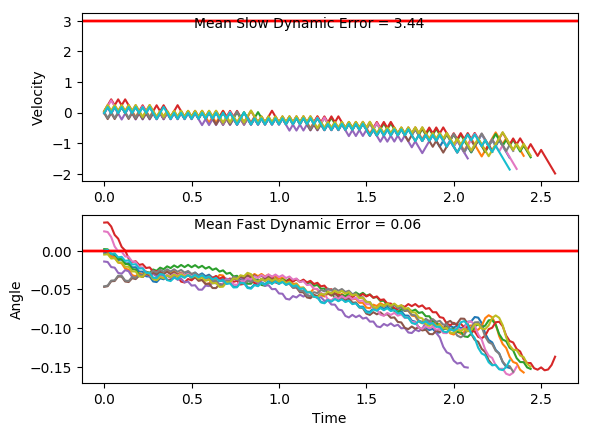

Source data for this figure (header and first rows):
x, xdot, theta, thetadot, x, xdot, theta, thetadot, x.1, xdot.1, theta.1, thetadot.1, x.1.1, xdot.1.1, theta.1.1, thetadot.1.1, x.1.1.1, xdot.1.1.1, theta.1.1.1, thetadot.1.1.1, x.1.1.1.1, xdot.1.1.1.1, theta.1.1.1.1, thetadot.1.1.1.1
-4.0, -0.01637, 0.0002506, 0.03623, -4.0, 0.04826, -0.004945, 0.02016, -4.0, 0.01225, -0.04604, 0.04653, -4.0, 0.006665, 0.02504, -0.04169, -4.0, -0.01863, -0.04667, 0.04254, -4.0, -0.03374, -0.01396, -0.02992
-4, 0.1788, 0.0009752, -0.2564, -3.999, 0.2435, -0.004542, -0.2741, -4, -0.1822, -0.04511, 0.3243, -4, 0.2014, 0.02421, -0.3264, -4, -0.2131, -0.04582, 0.3201, -4.001, 0.1616, -0.01456, -0.327
-3.997, -0.01639, -0.004152, 0.03662, -3.994, 0.0484, -0.01002, 0.01717, -4.003, 0.01355, -0.03862, 0.01777, -3.996, 0.3962, 0.01768, -0.6113, -4.005, -0.01731, -0.03942, 0.01337, -3.997, -0.03333, -0.0211, -0.03892
-3.997, 0.1788, -0.00342, -0.2574, -3.993, 0.2437, -0.00968, -0.2787, -4.003, -0.181, -0.03827, 0.298, -3.988, 0.2008, 0.005453, -0.3131, -4.005, -0.2118, -0.03915, 0.2934, -3.998, 0.1621, -0.02188, -0.3382
-3.994, -0.01628, -0.008567, 0.03423, -3.988, 0.04868, -0.01525, 0.01096, -4.007, 0.01465, -0.03231, -0.006475, -3.984, 0.005625, -0.0008097, -0.01872, -4.009, -0.01619, -0.03328, -0.01141, -3.995, -0.03272, -0.02864, -0.05248
-3.994, 0.179, -0.007883, -0.2611, -3.987, 0.244, -0.01503, -0.2865, -4.006, 0.2102, -0.03243, -0.3092, -3.984, 0.2008, -0.001184, -0.3117, -4.01, 0.1794, -0.03351, -0.3144, -3.996, -0.2274, -0.02969, 0.231
-3.99, -0.01604, -0.01311, 0.02904, -3.982, 0.04911, -0.02076, 0.001406, -4.002, 0.01558, -0.03862, -0.02689, -3.98, 0.005653, -0.007417, -0.01935, -4.006, -0.01523, -0.0398, -0.03248, -4, -0.03189, -0.02507, -0.07087
-3.991, 0.1793, -0.01252, -0.2677, -3.981, 0.2445, -0.02074, -0.2978, -4.002, -0.179, -0.03916, 0.2534, -3.98, 0.2009, -0.007804, -0.3144, -4.006, -0.2098, -0.04045, 0.2474, -4.001, 0.1636, -0.02649, -0.3714
-3.987, -0.01568, -0.01788, 0.02096, -3.977, 0.04971, -0.02669, -0.01168, -4.006, 0.01669, -0.03409, -0.05141, -3.976, 0.005871, -0.01409, -0.02416, -4.01, -0.01408, -0.0355, -0.05778, -3.997, -0.03115, -0.03392, -0.08714
-3.987, 0.1797, -0.01746, -0.2773, -3.976, 0.2452, -0.02692, -0.3127, -4.005, -0.1779, -0.03512, 0.2303, -3.976, 0.2012, -0.01457, -0.3213, -4.011, -0.2087, -0.03666, 0.2235, -3.998, -0.2258, -0.03566, 0.1947
-3.984, -0.01517, -0.02301, 0.009814, -3.971, 0.05047, -0.03318, -0.02859, -4.009, 0.01768, -0.03051, -0.07323, -3.971, 0.00628, -0.021, -0.0332, -4.015, -0.01305, -0.03219, -0.08052, -4.003, -0.03016, -0.03177, -0.1091
-3.984, 0.1803, -0.02281, -0.29, -3.97, -0.1442, -0.03375, 0.2534, -4.008, -0.177, -0.03198, 0.2097, -3.971, 0.2017, -0.02166, -0.3324, -4.015, -0.2077, -0.0338, 0.2018, -4.003, -0.2248, -0.03395, 0.1734
-3.98, -0.01452, -0.02861, -0.004636, -3.973, 0.05143, -0.02868, -0.0497, -4.012, 0.01857, -0.02778, -0.09292, -3.967, 0.00689, -0.02831, -0.04666, -4.019, -0.01211, -0.02976, -0.1013, -4.008, -0.02922, -0.03048, -0.1298
-3.981, 0.181, -0.0287, -0.3062, -3.972, 0.247, -0.02967, -0.3513, -4.012, -0.1761, -0.02964, 0.1909, -3.967, 0.2024, -0.02925, -0.3481, -4.02, -0.2068, -0.03179, 0.1818, -4.008, -0.2239, -0.03307, 0.1531
-3.977, -0.0137, -0.03483, -0.02271, -3.967, 0.05226, -0.0367, -0.06811, -4.015, 0.01939, -0.02582, -0.111, -3.963, 0.007712, -0.03621, -0.06482, -4.024, -0.01123, -0.02815, -0.1207, -4.013, -0.02831, -0.03001, -0.1498
-3.977, -0.2083, -0.03528, 0.2588, -3.966, -0.1423, -0.03806, 0.2128, -4.015, -0.1754, -0.02804, 0.1734, -3.963, -0.1869, -0.03751, 0.2162, -4.024, -0.2059, -0.03057, 0.163, -4.013, -0.223, -0.03301, 0.1333
-3.982, -0.01269, -0.03011, -0.04482, -3.968, 0.05333, -0.03381, -0.09167, -4.018, 0.02016, -0.02457, -0.128, -3.967, 0.008765, -0.03318, -0.08805, -4.028, -0.01039, -0.02731, -0.1392, -4.018, -0.02741, -0.03034, -0.1696
-3.982, 0.1828, -0.031, -0.3468, -3.967, -0.1413, -0.03564, 0.1902, -4.018, -0.1746, -0.02713, 0.1568, -3.967, -0.1859, -0.03494, 0.194, -4.028, -0.2051, -0.03009, 0.1447, -4.018, -0.2221, -0.03373, 0.1133
-3.978, -0.01182, -0.03794, -0.0641, -3.97, 0.05432, -0.03184, -0.1136, -4.021, 0.0209, -0.024, -0.1443, -3.97, 0.009738, -0.03106, -0.1095, -4.032, -0.009575, -0.0272, -0.1573, -4.023, -0.0265, -0.03147, -0.1898
-3.978, -0.2064, -0.03922, 0.2164, -3.969, -0.1403, -0.03411, 0.1689, -4.021, -0.1739, -0.02688, 0.1407, -3.97, -0.1849, -0.03325, 0.1732, -4.033, -0.2043, -0.03034, 0.1267, -4.023, -0.2212, -0.03526, 0.0928
-3.982, -0.01072, -0.03489, -0.08842, -3.972, 0.05527, -0.03073, -0.1343, -4.024, 0.02162, -0.02407, -0.1603, -3.974, 0.01066, -0.02979, -0.1298, -4.037, -0.008754, -0.02781, -0.1754, -4.028, -0.02555, -0.03341, -0.2108
-3.983, -0.2053, -0.03666, 0.1931, -3.971, -0.1394, -0.03342, 0.1485, -4.024, -0.1731, -0.02727, 0.1247, -3.974, -0.184, -0.03238, 0.1534, -4.037, -0.2035, -0.03132, 0.1084, -4.028, -0.2202, -0.03762, 0.07116
-3.987, -0.009698, -0.0328, -0.111, -3.974, 0.05618, -0.03045, -0.1545, -4.027, 0.02236, -0.02478, -0.1765, -3.977, 0.01154, -0.02932, -0.1494, -4.041, -0.007911, -0.02915, -0.194, -4.033, -0.02454, -0.0362, -0.2332
-3.987, -0.2043, -0.03502, 0.1712, -3.972, -0.1385, -0.03354, 0.1284, -4.027, -0.1724, -0.02831, 0.1083, -3.977, -0.1831, -0.0323, 0.1339, -4.041, -0.2026, -0.03303, 0.08934, -4.033, -0.2191, -0.04086, 0.0479
-3.991, -0.00873, -0.0316, -0.1323, -3.975, 0.05709, -0.03097, -0.1747, -4.03, 0.02311, -0.02614, -0.1932, -3.981, 0.01242, -0.02963, -0.1688, -4.045, -0.007025, -0.03124, -0.2136, -4.037, -0.02344, -0.0399, -0.2574
-3.991, -0.2034, -0.03424, 0.1502, -3.974, -0.1376, -0.03446, 0.1081, -4.03, -0.1716, -0.03001, 0.09114, -3.98, -0.1823, -0.033, 0.1144, -4.045, -0.2017, -0.03551, 0.06908, -4.038, -0.218, -0.04505, 0.02244
-3.995, -0.00779, -0.03124, -0.1531, -3.977, 0.05803, -0.0323, -0.1953, -4.033, 0.02391, -0.02818, -0.2109, -3.984, 0.01332, -0.03071, -0.1885, -4.049, -0.006074, -0.03413, -0.2346, -4.042, -0.02223, -0.0446, -0.2841
-3.995, -0.2025, -0.0343, 0.1296, -3.976, -0.1366, -0.03621, 0.08705, -4.033, -0.1708, -0.0324, 0.07281, -3.984, -0.1814, -0.03448, 0.09436, -4.049, -0.2007, -0.03882, 0.04714, -4.043, -0.2167, -0.05029, -0.005821
-4, -0.006855, -0.03171, -0.1737, -3.978, 0.059, -0.03447, -0.2168, -4.036, 0.02478, -0.03094, -0.2299, -3.987, 0.01425, -0.03259, -0.209, -4.053, -0.005035, -0.03788, -0.2575, -4.047, -0.4111, -0.0504, 0.2706
-4, -0.2015, -0.03518, 0.1088, -3.977, -0.1356, -0.0388, 0.06478, -4.036, -0.1699, -0.03554, 0.05284, -3.987, -0.1804, -0.03677, 0.07322, -4.053, -0.1996, -0.04303, 0.02296, -4.055, -0.2153, -0.04499, -0.03756
-4.004, -0.005901, -0.03301, -0.1948, -3.98, 0.06005, -0.03751, -0.2399, -4.039, 0.02572, -0.03449, -0.2508, -3.991, 0.01523, -0.03531, -0.2308, -4.057, -0.003885, -0.04257, -0.283, -4.06, -0.4097, -0.04574, 0.2406
-4.004, -0.2005, -0.0369, 0.08733, -3.979, -0.1345, -0.0423, 0.04073, -4.039, -0.1689, -0.0395, 0.03077, -3.99, -0.1794, -0.03993, 0.05051, -4.058, -0.1984, -0.04823, -0.004025, -4.068, -0.214, -0.04093, -0.06616
-4.008, -0.004905, -0.03516, -0.2168, -3.981, 0.06118, -0.04149, -0.265, -4.042, 0.02678, -0.03889, -0.2741, -3.994, 0.0163, -0.03892, -0.2545, -4.062, -0.3928, -0.04831, 0.2731, -4.072, -0.4085, -0.04225, 0.2133
-4.008, -0.1995, -0.03949, 0.06462, -3.98, -0.1333, -0.04679, 0.01432, -4.042, -0.1678, -0.04437, 0.00606, -3.994, -0.1782, -0.04401, 0.02566, -4.069, -0.197, -0.04285, -0.03446, -4.08, -0.2128, -0.03799, -0.09237
-4.012, -0.003842, -0.0382, -0.2403, -3.983, -0.3277, -0.0465, 0.2919, -4.045, -0.3622, -0.04425, 0.2844, -3.997, -0.3727, -0.04349, 0.3041, -4.073, -0.3915, -0.04354, 0.2444, -4.085, -0.4073, -0.03983, 0.1881
-4.012, -0.1984, -0.043, 0.04014, -3.989, -0.132, -0.04067, -0.0151, -4.052, -0.1665, -0.03856, -0.02188, -4.005, -0.177, -0.03741, -0.001941, -4.081, -0.1958, -0.03865, -0.06169, -4.093, -0.2117, -0.03607, -0.1169
-4.016, -0.002686, -0.0422, -0.2658, -3.992, -0.3265, -0.04097, 0.2645, -4.055, -0.3611, -0.039, 0.2584, -4.008, 0.01865, -0.03745, -0.3062, -4.085, -0.3903, -0.03989, 0.2185, -4.097, -0.4062, -0.03841, 0.1642
-4.016, -0.1972, -0.04752, 0.01329, -3.999, -0.1308, -0.03568, -0.04084, -4.063, -0.1654, -0.03383, -0.04634, -4.008, -0.1759, -0.04357, -0.02555, -4.093, -0.1946, -0.03551, -0.08644, -4.105, -0.2106, -0.03513, -0.1403
-4.02, -0.3916, -0.04725, 0.2906, -4.001, -0.3254, -0.0365, 0.2404, -4.066, 0.03019, -0.03476, -0.3495, -4.011, -0.3704, -0.04408, 0.2531, -4.097, -0.3892, -0.03724, 0.1948, -4.109, -0.4052, -0.03793, 0.141
-4.028, -0.1958, -0.04144, -0.0166, -4.008, -0.1298, -0.03169, -0.06359, -4.065, -0.1644, -0.04175, -0.06797, -4.019, -0.1747, -0.03902, -0.05318, -4.105, -0.1936, -0.03335, -0.1094, -4.117, -0.2096, -0.03511, -0.1634
-4.032, -0.000137, -0.04177, -0.3221, -4.01, -0.3244, -0.03296, 0.2189, -4.069, -0.3589, -0.04311, 0.2113, -4.022, -0.3692, -0.04009, 0.2269, -4.108, -0.3882, -0.03553, 0.1726, -4.122, -0.4042, -0.03838, 0.118
-4.032, -0.1946, -0.04821, -0.04284, -4.017, -0.1289, -0.02858, -0.08396, -4.076, -0.1632, -0.03888, -0.09471, -4.03, -0.1735, -0.03555, -0.07811, -4.116, -0.1926, -0.03208, -0.1311, -4.13, -0.2085, -0.03602, -0.1865
-4.036, -0.389, -0.04907, 0.2343, -4.019, 0.06665, -0.03026, -0.3855, -4.079, -0.3577, -0.04078, 0.1855, -4.033, -0.3681, -0.03711, 0.2031, -4.12, -0.3873, -0.0347, 0.1513, -4.134, -0.4031, -0.03975, 0.09461
-4.043, -0.1933, -0.04438, -0.0735, -4.018, -0.128, -0.03797, -0.1025, -4.086, -0.1621, -0.03707, -0.1198, -4.041, -0.1725, -0.03305, -0.101, -4.128, -0.1917, -0.03168, -0.1521, -4.142, -0.2074, -0.03786, -0.2103
-4.047, -0.3877, -0.04585, 0.2049, -4.021, -0.3226, -0.04002, 0.1779, -4.089, -0.3566, -0.03946, 0.161, -4.044, -0.3671, -0.03507, 0.1811, -4.132, -0.3863, -0.03472, 0.1304, -4.146, -0.402, -0.04206, 0.07017
-4.055, -0.192, -0.04176, -0.1019, -4.027, -0.1269, -0.03646, -0.1271, -4.097, -0.161, -0.03624, -0.1439, -4.051, -0.1715, -0.03145, -0.1225, -4.139, -0.1907, -0.03211, -0.173, -4.154, -0.2063, -0.04066, -0.2355
-4.059, -0.3865, -0.0438, 0.1773, -4.03, -0.3215, -0.039, 0.1539, -4.1, -0.3556, -0.03912, 0.1371, -4.055, -0.3662, -0.0339, 0.1601, -4.143, -0.3854, -0.03557, 0.1094, -4.158, -0.4008, -0.04537, 0.0441
-4.067, -0.1907, -0.04025, -0.1289, -4.036, -0.1258, -0.03593, -0.1509, -4.107, -0.1599, -0.03638, -0.1676, -4.062, -0.1706, -0.03069, -0.1431, -4.151, -0.1898, -0.03338, -0.1943, -4.166, -0.2051, -0.04449, -0.2625
-4.07, -0.3853, -0.04283, 0.1508, -4.039, -0.3204, -0.03895, 0.1303, -4.11, -0.3545, -0.03973, 0.1133, -4.066, -0.3653, -0.03355, 0.1398, -4.155, -0.3844, -0.03727, 0.08765, -4.17, -0.3995, -0.04974, 0.01578
-4.078, -0.1896, -0.03981, -0.155, -4.045, -0.1248, -0.03634, -0.1744, -4.117, -0.1588, -0.03746, -0.1916, -4.073, -0.1697, -0.03076, -0.1633, -4.162, -0.1887, -0.03552, -0.2166, -4.178, -0.2037, -0.04942, -0.2922
-4.082, -0.3841, -0.04291, 0.1248, -4.047, -0.3194, -0.03983, 0.1066, -4.12, -0.3534, -0.0413, 0.08903, -4.076, -0.3643, -0.03402, 0.1195, -4.166, -0.3833, -0.03985, 0.06472, -4.182, -0.3981, -0.05527, -0.01547
-4.09, -0.1884, -0.04041, -0.1811, -4.054, -0.1237, -0.0377, -0.1984, -4.127, -0.1577, -0.03952, -0.2164, -4.083, -0.1688, -0.03163, -0.1837, -4.174, -0.1877, -0.03855, -0.2403, -4.19, -0.2022, -0.05557, -0.3251
-4.093, -0.3829, -0.04404, 0.09858, -4.056, -0.3182, -0.04167, 0.08213, -4.131, -0.3522, -0.04384, 0.06357, -4.087, -0.3634, -0.03531, 0.09886, -4.178, -0.3822, -0.04336, 0.04001, -4.194, -0.3965, -0.06208, -0.05042
-4.101, -0.1872, -0.04206, -0.2077, -4.063, -0.1226, -0.04002, -0.2234, -4.138, -0.1565, -0.04257, -0.2426, -4.094, -0.1678, -0.03333, -0.2048, -4.185, -0.1865, -0.04256, -0.266, -4.202, -0.5907, -0.06308, 0.2221
-4.105, -0.3817, -0.04622, 0.07146, -4.065, -0.3171, -0.04449, 0.05639, -4.141, -0.351, -0.04743, 0.03634, -4.097, -0.3624, -0.03742, 0.07723, -4.189, -0.381, -0.04788, 0.01293, -4.214, -0.3947, -0.05864, -0.08984
-4.112, -0.1859, -0.04479, -0.2354, -4.071, -0.1214, -0.04336, -0.25, -4.148, -0.1552, -0.0467, -0.2709, -4.105, -0.1668, -0.03588, -0.227, -4.197, -0.1852, -0.04762, -0.2945, -4.222, -0.589, -0.06044, 0.1838
-4.116, -0.3804, -0.0495, 0.04279, -4.074, -0.3158, -0.04836, 0.02871, -4.151, -0.3497, -0.05212, 0.006673, -4.108, -0.3614, -0.04042, 0.05413, -4.2, -0.3796, -0.05351, -0.01718, -4.234, -0.393, -0.05676, -0.1273
-4.124, -0.1846, -0.04864, -0.2651, -4.08, -0.12, -0.04779, -0.2788, -4.158, -0.1538, -0.05198, -0.302, -4.115, -0.1657, -0.03934, -0.251, -4.208, -0.1838, -0.05385, -0.3263, -4.242, -0.5873, -0.05931, 0.1469
-4.127, -0.379, -0.05394, 0.01186, -4.083, -0.3145, -0.05337, -0.001598, -4.161, -0.3482, -0.05802, -0.02614, -4.119, -0.3602, -0.04436, 0.029, -4.212, -0.3781, -0.06038, -0.05103, -4.253, -0.3914, -0.05637, -0.1639
-4.135, -0.1831, -0.05371, -0.2973, -4.089, -0.1186, -0.0534, -0.3106, -4.168, -0.5424, -0.05855, 0.2477, -4.126, -0.1645, -0.04378, -0.2773, -4.219, -0.5723, -0.0614, 0.222, -4.261, -0.5857, -0.05965, 0.1105
... 70 more rows
